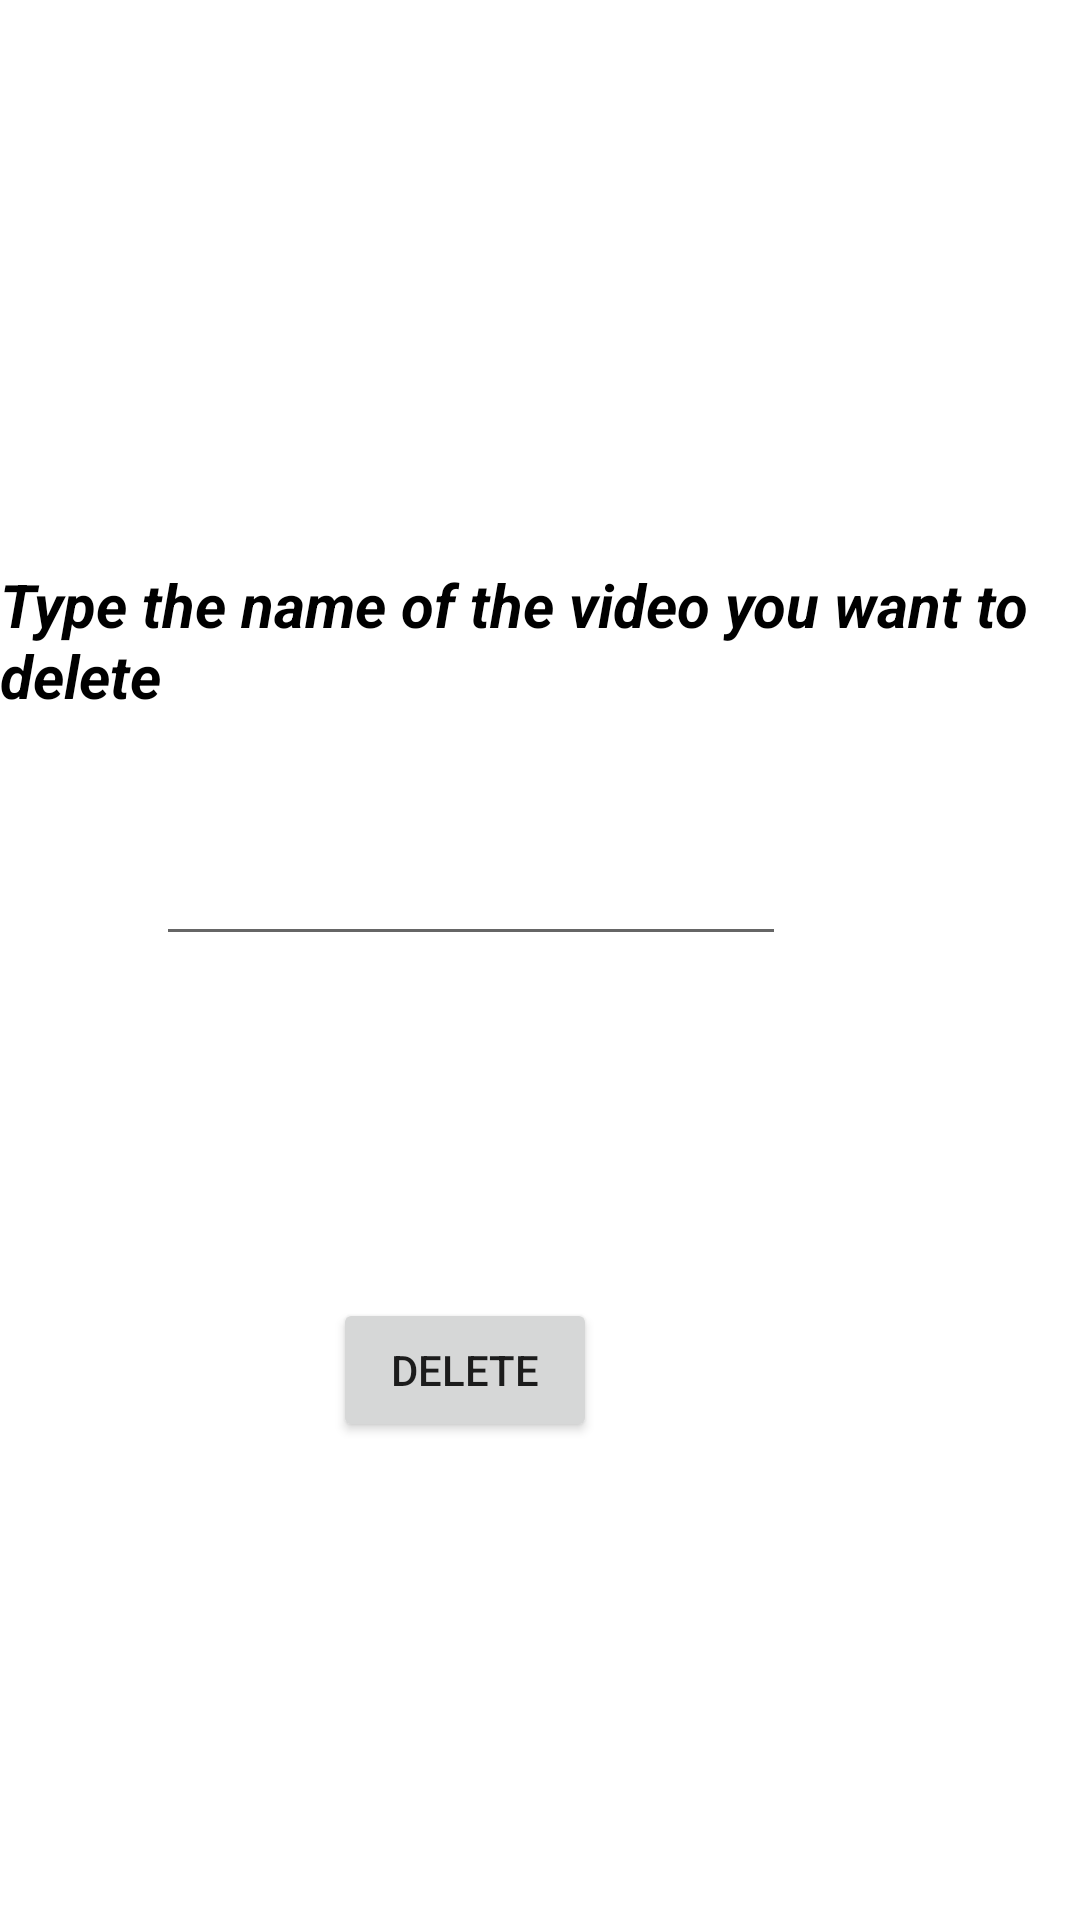

Reconstruct the res/layout file that produces this screen, plus the resources it refers to.
<!-- AndroidManifest.xml: application theme Theme.Distributed_Demo -->
<!-- res/layout/activity_delete_video.xml -->
<?xml version="1.0" encoding="utf-8"?>
<androidx.constraintlayout.widget.ConstraintLayout xmlns:android="http://schemas.android.com/apk/res/android"
    xmlns:app="http://schemas.android.com/apk/res-auto"
    xmlns:tools="http://schemas.android.com/tools"
    android:layout_width="match_parent"
    android:layout_height="match_parent"
    tools:context="com.example.clipjoy.DeleteVideo">

    <TextView
        android:id="@+id/textViewDeleteVideo"
        android:layout_width="wrap_content"
        android:layout_height="wrap_content"
        android:text="@string/DeleteVideo"
        android:textColor="@color/black"
        android:textSize="20dp"
        android:textStyle="bold|italic"
        app:layout_constraintBottom_toBottomOf="parent"
        app:layout_constraintHorizontal_bias="0.4"
        app:layout_constraintLeft_toLeftOf="parent"
        app:layout_constraintRight_toRightOf="parent"
        app:layout_constraintTop_toTopOf="parent"
        app:layout_constraintVertical_bias="0.319" />

    <EditText
        android:id="@+id/inputNameDeleteVideo"
        android:layout_width="wrap_content"
        android:layout_height="wrap_content"
        android:layout_marginStart="104dp"
        android:layout_marginTop="42dp"
        android:layout_marginEnd="98dp"
        android:layout_marginBottom="57dp"
        android:ems="10"
        android:inputType="textPersonName"
        app:layout_constraintBottom_toTopOf="@+id/chooseVideo"
        app:layout_constraintEnd_toEndOf="parent"
        app:layout_constraintHorizontal_bias="1.0"
        app:layout_constraintStart_toStartOf="parent"
        app:layout_constraintTop_toBottomOf="@+id/textViewDeleteVideo" />

    <Button
        android:id="@+id/chooseVideo"
        android:layout_width="wrap_content"
        android:layout_height="wrap_content"
        android:layout_marginStart="157dp"
        android:layout_marginTop="57dp"
        android:layout_marginEnd="161dp"
        android:layout_marginBottom="163dp"
        android:text="@string/deleteBtn"
        app:layout_constraintBottom_toBottomOf="parent"
        app:layout_constraintEnd_toEndOf="parent"
        app:layout_constraintHorizontal_bias="1.0"
        app:layout_constraintStart_toStartOf="parent"
        app:layout_constraintTop_toBottomOf="@+id/inputNameDeleteVideo" />

</androidx.constraintlayout.widget.ConstraintLayout>
<!-- resources referenced by this layout -->
<resources>
  <string name="DeleteVideo">Type the name of the video you want to delete</string>
  <string name="deleteBtn">Delete</string>
  <style name="Theme.Distributed_Demo" parent="Theme.MaterialComponents.DayNight.DarkActionBar">
          
          <item name="colorPrimary">@color/purple_500</item>
          <item name="colorPrimaryVariant">@color/purple_700</item>
          <item name="colorOnPrimary">@color/white</item>
          
          <item name="colorSecondary">@color/teal_200</item>
          <item name="colorSecondaryVariant">@color/teal_700</item>
          <item name="colorOnSecondary">@color/black</item>
          
          <item name="android:statusBarColor" tools:targetApi="l">?attr/colorPrimaryVariant</item>
          
      </style>
  <!-- not gathered from this repository: default colours our renderer supplied (Android Studio template values) -->
  <color name="purple_500">#FF6200EE</color>
  <color name="purple_700">#FF3700B3</color>
  <color name="teal_200">#FF03DAC5</color>
  <color name="teal_700">#FF018786</color>
  <color name="black">#FF000000</color>
  <color name="white">#FFFFFFFF</color>
</resources>
